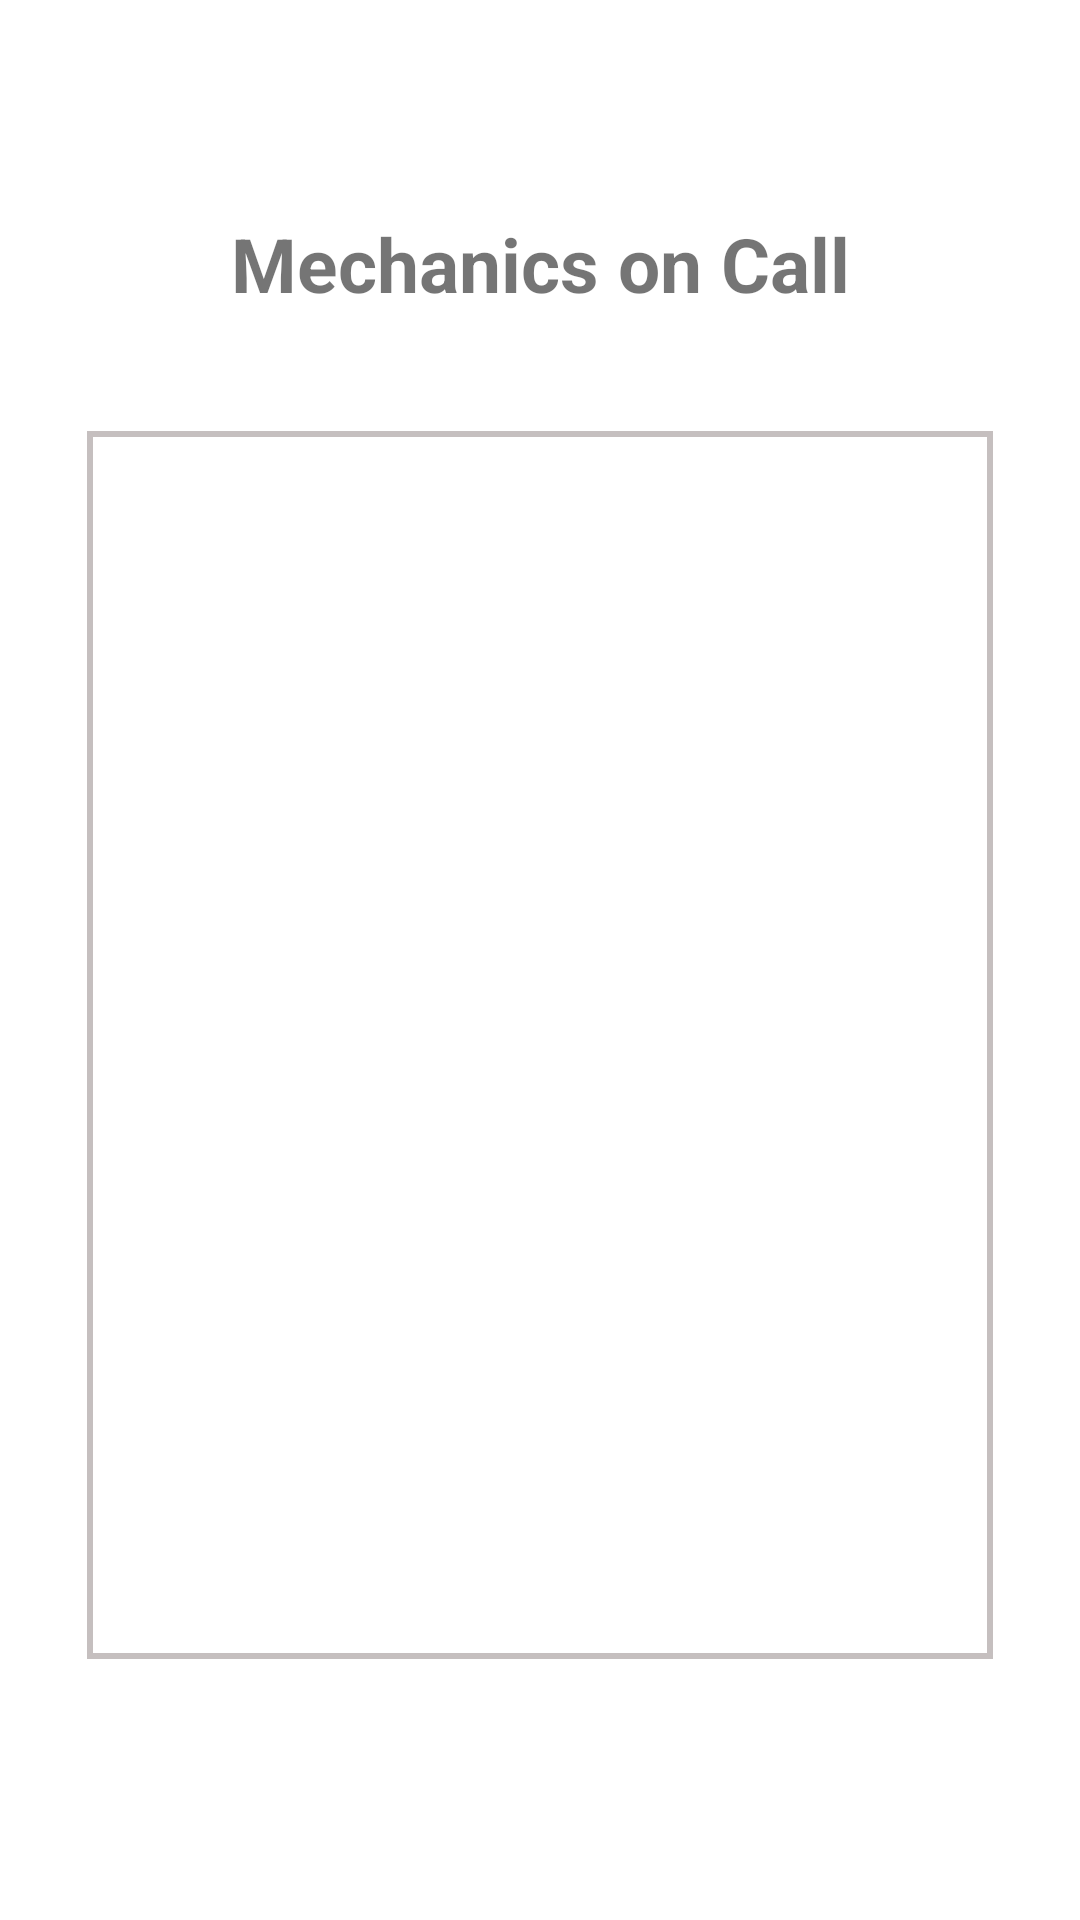

Produce the Android XML layout that renders to this screen, including the resource entries it uses.
<!-- AndroidManifest.xml: application theme Theme.NavSample -->
<!-- res/layout/activity_mechanics.xml -->
<?xml version="1.0" encoding="utf-8"?>
<androidx.constraintlayout.widget.ConstraintLayout xmlns:android="http://schemas.android.com/apk/res/android"
    xmlns:app="http://schemas.android.com/apk/res-auto"
    xmlns:tools="http://schemas.android.com/tools"
    android:layout_width="match_parent"
    android:layout_height="match_parent"
    tools:context=".Mechanics"
    >


    <TextView
        android:id="@+id/textView2"
        android:layout_width="wrap_content"
        android:layout_height="wrap_content"
        android:layout_marginTop="61dp"
        android:layout_marginBottom="29dp"
        android:baselineAligned="false"
        android:fontFamily="sans-serif"
        android:padding="10dp"
        android:text="Mechanics on Call"
        android:textAllCaps="false"
        android:textSize="25dp"
        android:textStyle="bold"
        app:layout_constraintBottom_toTopOf="@+id/constraintLayout2"
        app:layout_constraintEnd_toEndOf="parent"
        app:layout_constraintStart_toStartOf="parent"
        app:layout_constraintTop_toTopOf="parent" />

    <androidx.constraintlayout.widget.ConstraintLayout
        android:id="@+id/constraintLayout2"
        android:layout_width="0dp"
        android:layout_height="0dp"
        android:layout_marginStart="29dp"
        android:layout_marginEnd="29dp"
        android:layout_marginBottom="87dp"
        android:background="@drawable/rectangle"
        app:layout_constraintBottom_toBottomOf="parent"
        app:layout_constraintEnd_toEndOf="parent"
        app:layout_constraintStart_toStartOf="parent"
        app:layout_constraintTop_toBottomOf="@+id/textView2">

        <ListView
            android:id="@+id/listMechanics"
            android:layout_width="286dp"
            android:layout_height="432dp"
            android:layout_marginStart="20dp"
            android:layout_marginEnd="20dp"
            app:layout_constraintBottom_toBottomOf="parent"
            app:layout_constraintEnd_toEndOf="parent"
            app:layout_constraintStart_toStartOf="parent"
            app:layout_constraintTop_toTopOf="parent"
            app:layout_constraintVertical_bias="0.492" />
    </androidx.constraintlayout.widget.ConstraintLayout>

</androidx.constraintlayout.widget.ConstraintLayout>
<!-- resources referenced by this layout -->
<resources>
  <!-- drawable rectangle (drawable-v24) -->
  <?xml version="1.0" encoding="utf-8"?>
  <shape xmlns:android="http://schemas.android.com/apk/res/android" >
  
      <solid android:color="#00000000" />
  
      <stroke
          android:width="2dp"
          android:color="#C5BFBF" />
  
      <padding
          android:bottom="1dp"
          android:left="1dp"
          android:right="1dp"
          android:top="1dp" />
  
      <corners android:radius="0dp" />
  
  </shape>
  <style name="Theme.NavSample" parent="Theme.MaterialComponents.DayNight.DarkActionBar">
          
          <item name="colorPrimary">@color/grey</item>
          <item name="android:textColorPrimary">@color/black</item>
          <item name="android:actionMenuTextColor">@color/black</item>
          <item name="colorPrimaryDark">@color/black</item>
          <item name="colorAccent">@color/grey</item>
          
          <item name="colorSecondary">@color/teal_200</item>
          <item name="colorSecondaryVariant">@color/teal_700</item>
          <item name="colorOnSecondary">@color/black</item>
          
          <item name="android:statusBarColor" tools:targetApi="l">@color/grey</item>
          
      </style>
  <color name="grey">#3d3d3c</color>
  <color name="black">#FF000000</color>
  <color name="teal_200">#FF03DAC5</color>
  <color name="teal_700">#FF018786</color>
</resources>
